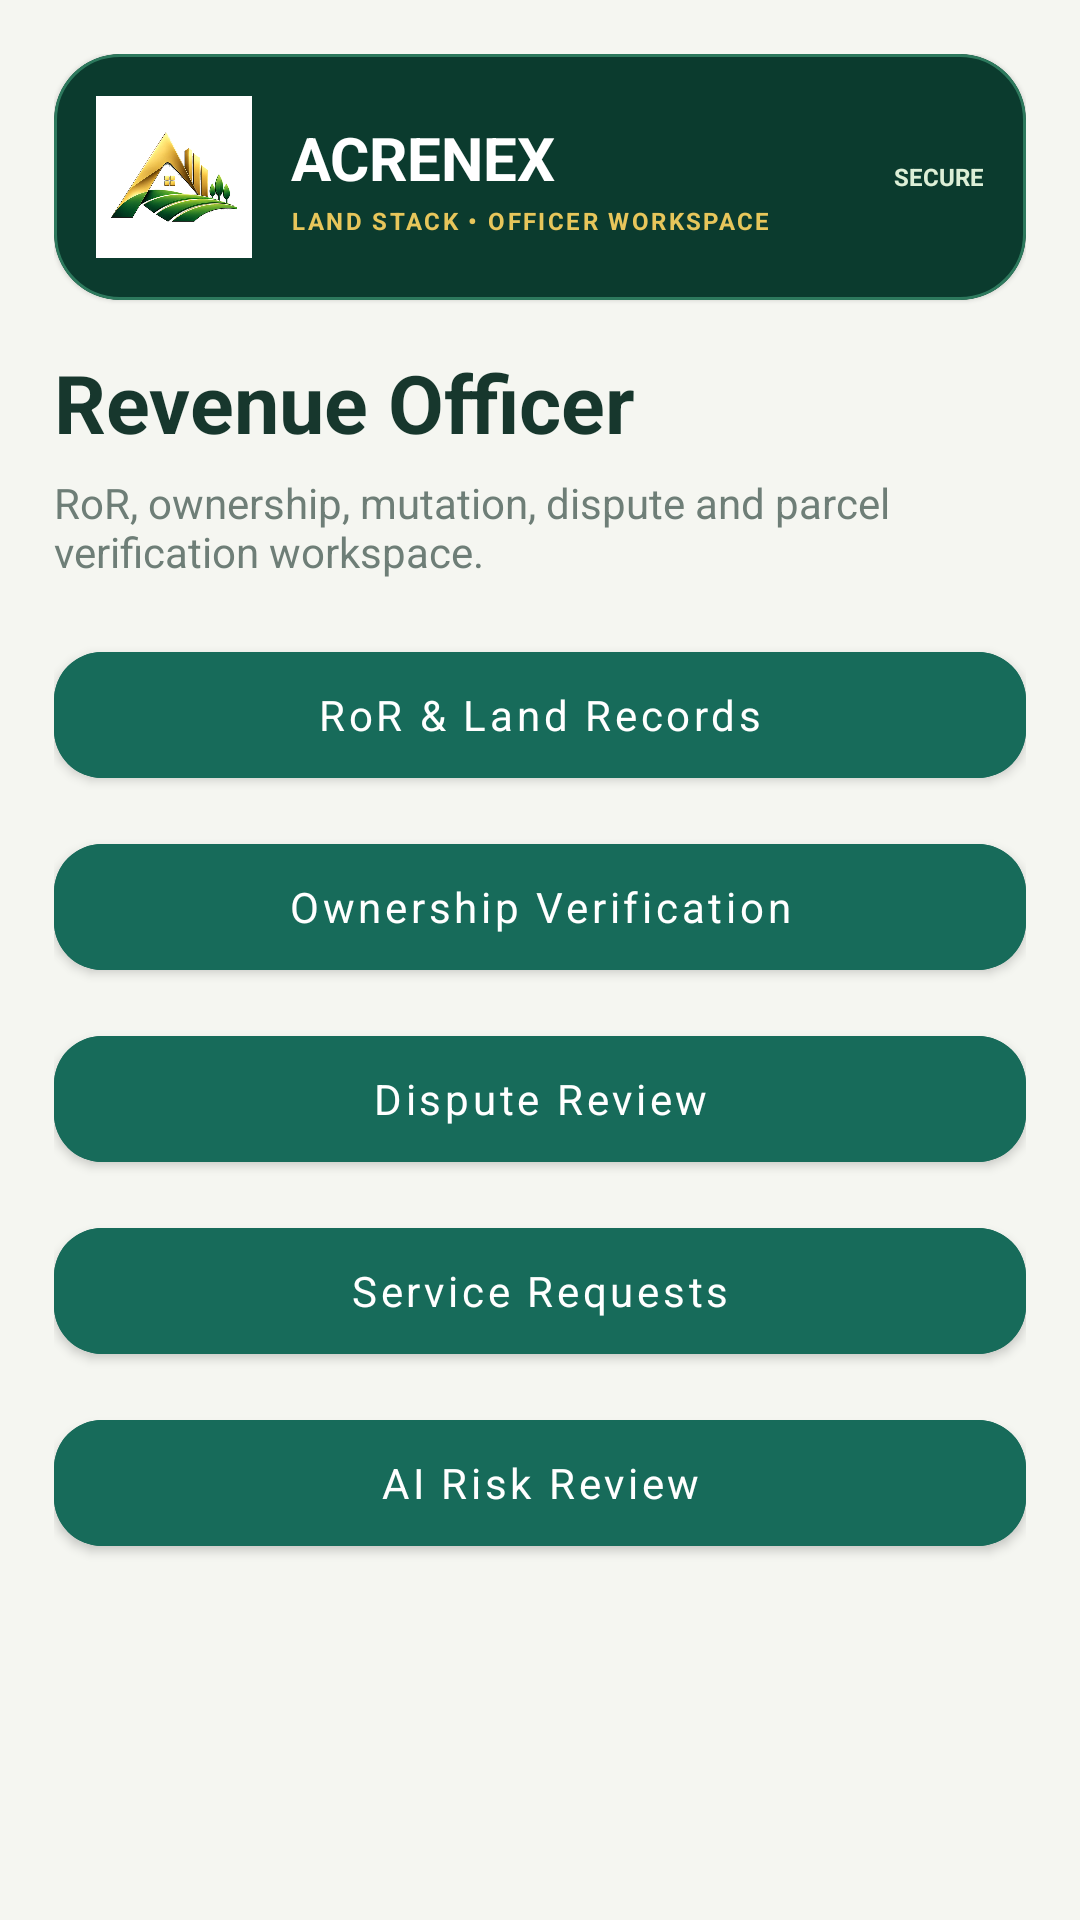

Reconstruct the res/layout file that produces this screen, plus the resources it refers to.
<!-- AndroidManifest.xml: application theme Theme.AcreNex -->
<!-- res/layout/activity_revenueofficer_dashboard.xml -->
<?xml version="1.0" encoding="utf-8"?>
<ScrollView xmlns:android="http://schemas.android.com/apk/res/android" xmlns:app="http://schemas.android.com/apk/res-auto" android:layout_width="match_parent" android:layout_height="match_parent" android:background="#F5F6F1"><LinearLayout android:layout_width="match_parent" android:layout_height="wrap_content" android:orientation="vertical" android:paddingStart="18dp" android:paddingTop="18dp" android:paddingEnd="18dp" android:paddingBottom="28dp"><com.google.android.material.card.MaterialCardView android:layout_width="match_parent" android:layout_height="wrap_content" android:layout_marginBottom="16dp" app:cardBackgroundColor="#0B3B2E" app:cardCornerRadius="22dp" app:strokeColor="#2D795D" app:strokeWidth="1dp"><LinearLayout android:layout_width="match_parent" android:layout_height="wrap_content" android:gravity="center_vertical" android:orientation="horizontal" android:padding="14dp"><ImageView android:layout_width="52dp" android:layout_height="54dp" android:background="#FFFFFF" android:padding="5dp" android:src="@drawable/ic_acrenex_mark" android:contentDescription="AcreNex company mark"/><LinearLayout android:layout_width="0dp" android:layout_height="wrap_content" android:layout_marginStart="13dp" android:layout_weight="1" android:orientation="vertical"><TextView android:layout_width="wrap_content" android:layout_height="wrap_content" android:text="ACRENEX" android:textColor="#FFFFFF" android:textSize="20sp" android:textStyle="bold"/><TextView android:layout_width="wrap_content" android:layout_height="wrap_content" android:layout_marginTop="2dp" android:text="LAND STACK • OFFICER WORKSPACE" android:textColor="#E7C65B" android:textSize="8sp" android:textStyle="bold" android:letterSpacing="0.10"/></LinearLayout><TextView android:layout_width="wrap_content" android:layout_height="wrap_content" android:text="SECURE" android:textColor="#DDEFD7" android:textSize="8sp" android:textStyle="bold"/></LinearLayout></com.google.android.material.card.MaterialCardView><TextView android:id="@+id/tvRoleTitle" android:layout_width="match_parent" android:layout_height="wrap_content" android:text="Revenue Officer" android:textSize="27sp" android:textStyle="bold" android:textColor="#17372D"/><TextView android:id="@+id/tvRoleSubtitle" android:layout_width="match_parent" android:layout_height="wrap_content" android:text="RoR, ownership, mutation, dispute and parcel verification workspace." android:textSize="14sp" android:textColor="#6E7E77" android:layout_marginTop="6dp" android:layout_marginBottom="18dp"/><com.google.android.material.button.MaterialButton android:id="@+id/btnRevenueRecords" android:layout_width="match_parent" android:layout_height="54dp" android:text="RoR &amp; Land Records" android:textAllCaps="false" android:textSize="14sp" android:textColor="#FFFFFF" android:layout_marginBottom="10dp" app:cornerRadius="16dp" android:backgroundTint="#176B5A"/>
<com.google.android.material.button.MaterialButton android:id="@+id/btnRevenueOwnership" android:layout_width="match_parent" android:layout_height="54dp" android:text="Ownership Verification" android:textAllCaps="false" android:textSize="14sp" android:textColor="#FFFFFF" android:layout_marginBottom="10dp" app:cornerRadius="16dp" android:backgroundTint="#176B5A"/>
<com.google.android.material.button.MaterialButton android:id="@+id/btnRevenueDisputes" android:layout_width="match_parent" android:layout_height="54dp" android:text="Dispute Review" android:textAllCaps="false" android:textSize="14sp" android:textColor="#FFFFFF" android:layout_marginBottom="10dp" app:cornerRadius="16dp" android:backgroundTint="#176B5A"/>
<com.google.android.material.button.MaterialButton android:id="@+id/btnRevenueServices" android:layout_width="match_parent" android:layout_height="54dp" android:text="Service Requests" android:textAllCaps="false" android:textSize="14sp" android:textColor="#FFFFFF" android:layout_marginBottom="10dp" app:cornerRadius="16dp" android:backgroundTint="#176B5A"/>
<com.google.android.material.button.MaterialButton android:id="@+id/btnRevenueAI" android:layout_width="match_parent" android:layout_height="54dp" android:text="AI Risk Review" android:textAllCaps="false" android:textSize="14sp" android:textColor="#FFFFFF" android:layout_marginBottom="10dp" app:cornerRadius="16dp" android:backgroundTint="#176B5A"/>
</LinearLayout></ScrollView>
<!-- resources referenced by this layout -->
<resources>
  <!-- drawable ic_acrenex_mark: png bitmap (drawable, 173954 bytes) -->
  <style name="Theme.AcreNex" parent="Theme.MaterialComponents.DayNight.NoActionBar">
          <item name="colorPrimary">@color/acrenex_navy</item>
          <item name="colorPrimaryVariant">@color/acrenex_blue</item>
          <item name="colorSecondary">@color/acrenex_gold</item>
          <item name="android:fontFamily">sans-serif</item>
          <item name="android:windowLightStatusBar">true</item>
          <item name="android:statusBarColor">@color/acrenex_background</item>
          <item name="android:navigationBarColor">@color/acrenex_background</item>
          <item name="android:windowActionModeOverlay">true</item>
          <item name="android:windowNoTitle">true</item>
          <item name="android:windowBackground">@color/acrenex_background</item>
      </style>
  <color name="acrenex_navy">#0B3B2E</color>
  <color name="acrenex_blue">#176B5A</color>
  <color name="acrenex_gold">#D4A72C</color>
  <color name="acrenex_background">#F5F6F1</color>
</resources>
